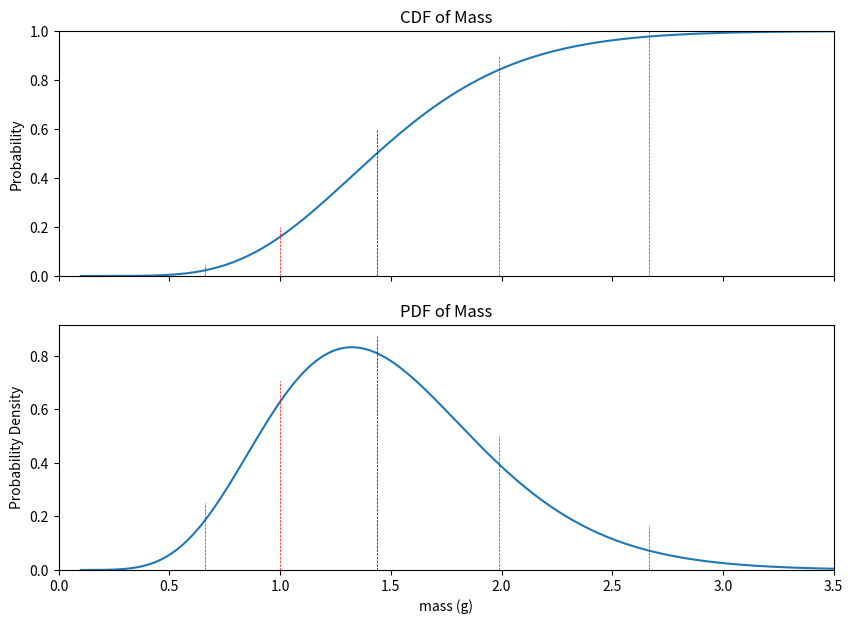

Write Python code to recreate this figure.
import numpy as np
from scipy.stats import norm
import matplotlib.pyplot as plt

# Constants
MEAN_RADIUS = 0.7
STD_RADIUS = 0.08

# Range to plot
MIN_MASS = 0.1
MAX_MASS = 3.5

# Number of points to plot
N = 200

# Needed for radius_for_mass and d_radius_for_mass
C = np.power(3 / (4 * np.pi), 1/3)

# In these three functions, x can
# be a number or a numpy array

def mass_for_radius(x):
    return 4 * np.pi * np.power(x, 3) / 3

def radius_for_mass(x):
    return C * np.power(x, 1/3)

# Derivative of radius_for_mass()
def d_radius_for_mass(x):
    return (C/3) * np.power(x,-2/3)

# Compute mean and 2 standard deviations in each direction
m_mean = mass_for_radius(MEAN_RADIUS)
m_minus_std = mass_for_radius(MEAN_RADIUS - STD_RADIUS)
m_plus_std = mass_for_radius(MEAN_RADIUS + STD_RADIUS)
m_minus_2std = mass_for_radius(MEAN_RADIUS - 2 * STD_RADIUS)
m_plus_2std = mass_for_radius(MEAN_RADIUS + 2 * STD_RADIUS)

# Make N possible values for mass
m_values = np.linspace(MIN_MASS, MAX_MASS, N)

# Compute g(m) for each of these masses
# That is: What is the radius for each of these masses?
r_values = radius_for_mass(m_values)

# Compute F(g(m)) for each of these masses
# That is: What is the cumulative distribution for each those radii?
cdf_values = norm.cdf(r_values, loc=MEAN_RADIUS, scale=STD_RADIUS)

# Compute g'(m) for each of these masses
dg_values = d_radius_for_mass(m_values)

# What is F'(g(m))g'(m)?
pdf_values = norm.pdf(r_values, loc=MEAN_RADIUS, scale=STD_RADIUS) * dg_values

# Sanity check: It should integrate to a little less then 1.0
dx = (MAX_MASS - MIN_MASS)/N
area_under_curve = pdf_values.sum() * dx
print(f"Integral from {MIN_MASS:.2f} to {MAX_MASS:.2f}: {area_under_curve:.3f}")

# Make a figure with two axes
fig, axs = plt.subplots(nrows=2, sharex=True, figsize=(10, 7), dpi=200)

# Draw the CDF on the second axix
axs[0].set_title("CDF of Mass")
axs[0].set_ylim(bottom=0.0, top=1.0)
axs[0].set_xlim(left=0.0, right=MAX_MASS)
axs[0].set_ylabel("Probability")
axs[0].plot(m_values, cdf_values)

# Add lines for mean,  mean-std, and mean+std
axs[0].vlines(m_minus_2std, 0, 0.05, "g", linestyle="dashed",lw=0.5)
axs[0].vlines(m_minus_std, 0, 0.2, "r", linestyle="dashed",lw=0.5)
axs[0].vlines(m_mean, 0, 0.6, "k", linestyle="dashed",lw=0.5)
axs[0].vlines(m_plus_std, 0, 0.9, "r", linestyle="dashed",lw=0.5)
axs[0].vlines(m_plus_2std, 0, 1.0, "g", linestyle="dashed",lw=0.5)

# How high does the pdf go?
max_density = pdf_values.max()

# Draw the PDF on the second axix
axs[1].set_title("PDF of Mass")
axs[1].set_ylim(bottom=0.0, top=max_density * 1.1)
axs[1].set_xlim(left=0.0, right=MAX_MASS)
axs[1].set_xlabel("mass (g)")
axs[1].set_ylabel("Probability Density")
axs[1].plot(m_values, pdf_values)

# Add lines for mean,  mean-std, and mean+std
axs[1].vlines(m_minus_2std, 0, max_density * .3, "g", linestyle="dashed",lw=0.5)
axs[1].vlines(m_minus_std, 0, max_density * .85 , "r", linestyle="dashed",lw=0.5)
axs[1].vlines(m_mean, 0, max_density * 1.05, "k", linestyle="dashed",lw=0.5)
axs[1].vlines(m_plus_std, 0, max_density * .6, "r", linestyle="dashed",lw=0.5)
axs[1].vlines(m_plus_2std, 0, max_density * .2, "g", linestyle="dashed",lw=0.5)
fig.savefig("pdf.png")
